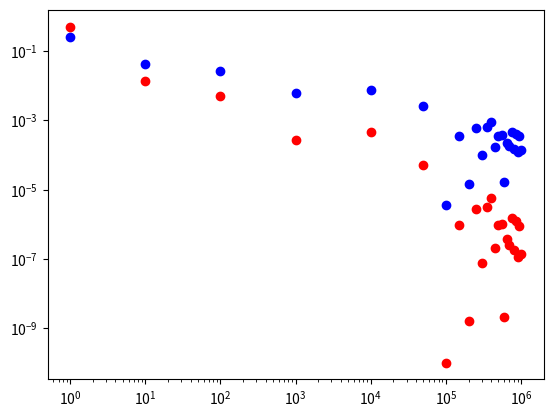

Here is the Python script that generated this plot:
import random
import math
import matplotlib.pyplot as plt
import numpy as np

def generate_samples():
	sample_sizes  = [1, 10, 100, 1000, 10000, 50000, 100000, 150000, 200000, 250000, 300000, 350000, 400000, 450000, 500000, 550000, 600000,
	 650000, 700000, 750000, 800000, 850000, 900000, 950000, 1000000 ]
	sample_values = []
	for s in sample_sizes:
		samples = []
		for i in range(0, s):
			sum_n = 0.0
			n = 0
			while (sum_n <= 1.0):
				sum_n += random.uniform(0, 1)
				n += 1
			samples.append(n)
		sample_values.append((1.0 * np.sum(samples))/len(samples))
	return (sample_sizes, sample_values)

def sample_mean ():
	samples = generate_samples()
	plt.plot(samples[0], samples[1], 'bo')
	plt.ylabel('Media Amostral')
	plt.xlabel('Numero de Amostras')
	plt.show()

def error ():
	e       = 2.71828
	samples = generate_samples()
	sample_sizes = samples[0]
	sample_relarive_errors = []
	sample_standard_errors = []
	for i in samples[1]:
		sample_relarive_errors.append(math.fabs(i - e)/e)
		sample_standard_errors.append((i - e)**2)

	plt.plot(sample_sizes, sample_relarive_errors, 'bo', label="relativo")
	plt.plot(sample_sizes, sample_standard_errors, 'ro', label="padrao")
	plt.xscale('log')
	plt.yscale('log')
	plt.show()

error()